Run: headless pygame with SDL's dummy video driver; simulated clock (each Clock.tick advances the game by its frame time, no real sleeping); random seed 0; keys injected as events and as key.get_pressed() state; no mouse input; restart key SPACE tapped at the start of phases 3 and 4.
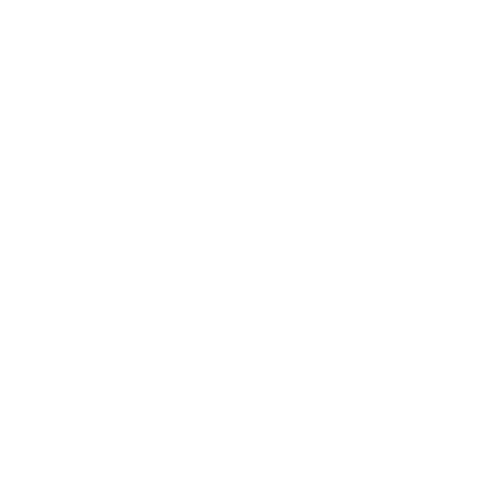
Frame 1 of 4 · flips 1–60 · no input
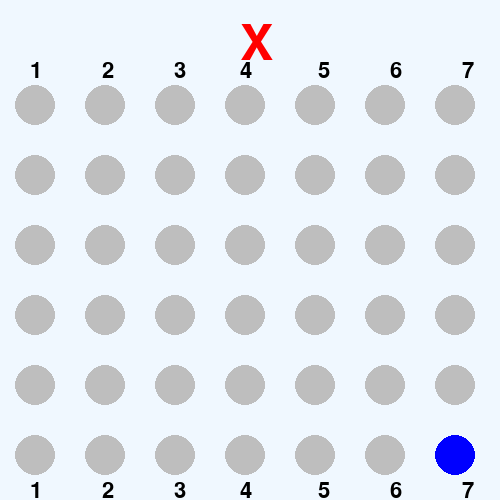
Frame 2 of 4 · flips 61–180 · tapped SPACE, RETURN · held RIGHT (→), D
Frame 3 of 4 · flips 181–300 · tapped SPACE · held DOWN (↓), S · screen unchanged from frame 2, image omitted
Frame 4 of 4 · flips 301–420 · tapped SPACE · held LEFT (←), A, UP (↑), W · screen unchanged from frame 3, image omitted

The pygame program that drew these frames:

# All code written by Andrew Roddy
import pygame
import random


def empty_board() -> list:
    """Generates an empty Connect 4 board.

    Returns:
        list: A 2d list of the empty Connect 4 board.
    """
    return [
        ["_", "_", "_", "_", "_", "_", "_"],
        ["_", "_", "_", "_", "_", "_", "_"],
        ["_", "_", "_", "_", "_", "_", "_"],
        ["_", "_", "_", "_", "_", "_", "_"],
        ["_", "_", "_", "_", "_", "_", "_"],
        ["_", "_", "_", "_", "_", "_", "_"],
    ]


def check_full(board: list) -> bool:
    """Checks if the players have filled the board and tied.

    Args:
        board (list): The current Connect 4 board.

    Returns:
        bool: True if the board is full, False if the board is not full.
    """
    for i in range(len(board)):
        for j in range(len(board[i])):
            if board[i][j] == "_":
                return False
    return True


def check_win_horizontal(board: list, player: str) -> bool:
    """Checks if the current user has won the game horizontally.

    Args:
        board (list): The current Connect 4 board.
        player (str): The current player's icon.

    Returns:
        bool: True if the player has won, False if the player has not won.
    """
    for x in range(len(board[0]) - 3):
        for y in range(len(board)):
            if (
                board[y][x] == player
                and board[y][x + 1] == player
                and board[y][x + 2] == player
                and board[y][x + 3] == player
            ):
                return True
    return False


def check_win_vertical(board: list, player: str) -> bool:
    """Checks if the current user has won the game vertically.

    Args:
        board (list): The current Connect 4 board.
        player (str): The current player's icon.

    Returns:
        bool: True if the player has won, False if the player has not won.
    """
    for y in range(len(board[0]) - 4):
        for x in range(len(board)):
            if (
                board[y][x] == player
                and board[y + 1][x] == player
                and board[y + 2][x] == player
                and board[y + 3][x] == player
            ):
                return True
    return False


def check_win_diagnol(board: list, player: str) -> bool:
    """Checks if the current user has won the game diagnoly.

    Args:
        board (list): The current Connect 4 board.
        player (str): The current player's icon.

    Returns:
        bool: True if the player has won, False if the player has not won.
    """
    for y in range(len(board[0]) - 4):
        for x in range(len(board) - 2):
            if (
                board[y + 3][x] == player
                and board[y + 2][x + 1] == player
                and board[y + 1][x + 2] == player
                and board[y][x + 3] == player
            ):
                return True
    return False


def player_turn(board: list, column: int, player: str) -> list:
    """Allows the player to place an icon on the board.

    Args:
        board (list): The current Connect 4 board.
        column (int): The column that the user selected.
        player (str): The current player's icon.

    Returns:
        list: The updated Connect 4 board.
    """
    column -= 1  # Changes from a visual column to a list column

    for i in range(len(board) - 1, -1, -1):
        if board[i][column] == "_":  # Checks if the column is empty
            board[i][column] = player
            return board


def check_turn(board: list, column: int) -> bool:
    """Checks if the player's turn is valid.

    Args:
        board (list): The current Connect 4 board.
        column (int): The column that the user selected.

    Returns:
        bool: True if the turn is valid, False if the turn is invalid.
    """
    if column > 7 or column < 0:
        return False

    if board[0][column - 1] != "_":  # Checks if the column is full
        return False

    return True


def check_win_reverse_diagnol(board: list, player: str) -> bool:
    """Checks if the current user has won the game in a reverse diagnol.

    Args:
        board (list): The current Connect 4 board.
        player (str): The current player's icon.

    Returns:
        bool: True if the player has won, False if the player has not won.
    """
    for y in range(len(board[0]) - 4):
        for x in range(len(board) - 2):
            if (
                board[y][x] == player
                and board[y + 1][x + 1] == player
                and board[y + 2][x + 2] == player
                and board[y + 3][x + 3] == player
            ):
                return True
    return False


def check_win(board: list, player: str) -> bool:
    """Runs the 4 win checking functions and returns True if any of them return True.

    Args:
        board (list): The current Connect 4 board.
        player (str): The current player's icon.

    Returns:
        bool: True if the player has won.
    """
    return (
        check_win_horizontal(board, player)
        or check_win_vertical(board, player)
        or check_win_reverse_diagnol(board, player)
        or check_win_diagnol(board, player)
    )


def draw_board(board: list, screen) -> None:
    for i in range(len(board[0])):
        for j in range(len(board)):
            if board[j][i] == "X":
                pygame.draw.circle(screen, "red", ((i + 0.5) * 70, (j + 1.5) * 70), 20)
            if board[j][i] == "O":
                pygame.draw.circle(screen, "blue", ((i + 0.5) * 70, (j + 1.5) * 70), 20)
            if board[j][i] == "_":
                pygame.draw.circle(screen, "gray", ((i + 0.5) * 70, (j + 1.5) * 70), 20)

    return screen


def colum_select(board, player, winner, game_running, running, mode="pvp"):
    # If a key is pressed then runs everything else
    keys = [
        pygame.K_1,
        pygame.K_2,
        pygame.K_3,
        pygame.K_4,
        pygame.K_5,
        pygame.K_6,
        pygame.K_7,
    ]
    if mode == "pvp" or player == "X":
        for event in pygame.event.get():
            if event.type == pygame.KEYDOWN and game_running:
                for i in range(len(keys)):
                    if event.key == keys[i] and check_turn(board, (i + 1)):
                        player_turn(board, (i + 1), player)

                        if check_win(board, player):  # Checks if the player has won
                            winner = player
                            game_running = False

                        if check_full(board):  # Checks if the game ends in a tie
                            game_running = False
                            winner = "Z"

                        if player == "X":  # Switches the player
                            player = "O"
                        else:
                            player = "X"
            if event.type == pygame.QUIT:
                running = False
    if mode == "random" and player == "O":
        for event in pygame.event.get():
            if event.type == pygame.QUIT:
                running = False
        while True:
            pick = random.randint(1, 7)
            if check_turn(board, pick):
                player_turn(board, pick, player)
                if check_win(board, player):  # Checks if the player has won
                    winner = player
                    game_running = False

                if check_full(board):  # Checks if the game ends in a tie
                    game_running = False
                    winner = "Z"
                player = "X"
                break

    return board, player, winner, game_running, running


def generate_text():
    # Instalizes all Text
    pygame.font.init()

    font = pygame.font.Font(None, 74)
    text = {
        "x_text": font.render("X", True, "red"),
        "o_text": font.render("O", True, "blue"),
        "x_wins": font.render("X WINS", True, "red"),
        "o_wins": font.render("O WINS", True, "blue"),
        "game_tie": font.render("TIE", True, "black"),
    }

    font = pygame.font.Font(None, 32)
    text["numbers"] = font.render(
        "1          2          3         4           5          6          7",
        True,
        "black",
    )
    return text


def draw_text(screen, text, winner, player):
    if winner != "":
        if winner == "X":
            screen.blit(text["x_wins"], (200, 250))

        if winner == "O":
            screen.blit(text["o_wins"], (200, 250))

        if winner == "Z":
            screen.blit(text["game_tie"], (240, 240))
    else:
        if player == "X":
            screen.blit(text["x_text"], (240, 20))
        if player == "O":
            screen.blit(text["o_text"], (240, 20))

    # Manages Text
    screen.blit(text["numbers"], (30, 60))
    screen.blit(text["numbers"], (30, 480))

    return screen


def restart_game():
    board = empty_board()  # Instalizes an empty board
    player = "".join(random.choices(["X", "O"]))  # Sets the first player to random
    game_running = True
    winner = ""
    return board, player, game_running, winner


def main_menu(screen):
    for event in pygame.event.get():
        if event.type == pygame.KEYDOWN:
            if event.key == pygame.K_SPACE:
                return False, screen

    screen.fill("white")
    return True, screen


def game_over(screen, text, winner, player):
    for event in pygame.event.get():
        if event.type == pygame.KEYDOWN:
            if event.key == pygame.K_SPACE:
                return True, screen
    screen.fill("white")
    draw_text(screen, text, winner, player)
    return False, screen,


def main():
    # pygame setup #
    pygame.init()
    screen = pygame.display.set_mode((500, 500))
    clock = pygame.time.Clock()
    running = True
    pygame.display.set_caption("Connect 4            -Andrew Roddy")
    ################
    
    text = generate_text()

    board, player, game_running, winner = restart_game()
    mode = "random"
    # While the game is running

    menu = True
    while running:
        if menu == True:
            menu, screen = main_menu(screen)

        elif game_running == False:
            game_running, screen = game_over(screen, text, winner, player)
            if game_running == True:
                board, player, game_running, winner = restart_game()
        else:
            # Draw from back to front
            screen.fill("aliceblue")

            # Draws the pieces on the board
            screen = draw_board(board, screen)

            board, player, winner, game_running, running = colum_select(
                board, player, winner, game_running, running, mode
            )

            screen = draw_text(screen, text, winner, player)
        
        for event in pygame.event.get():
            if event.type == pygame.KEYDOWN:
                if event.type == pygame.QUIT:
                    running = False
            # Runs pygame
        pygame.display.flip()  # displays to screen
        clock.tick(60)  # limits FPS to 60

    pygame.quit()


if __name__ == "__main__":
    main()
"""
# TODO

# Add pygame
# Add start screen
# Start by just showing a visual of the board

# Seperate functions into different files

# Add Bot Opponents
# Random
# Easy
# AI
# Add Difficulty
# Make it so the user can choose their icon
# Add Online Play
"""
